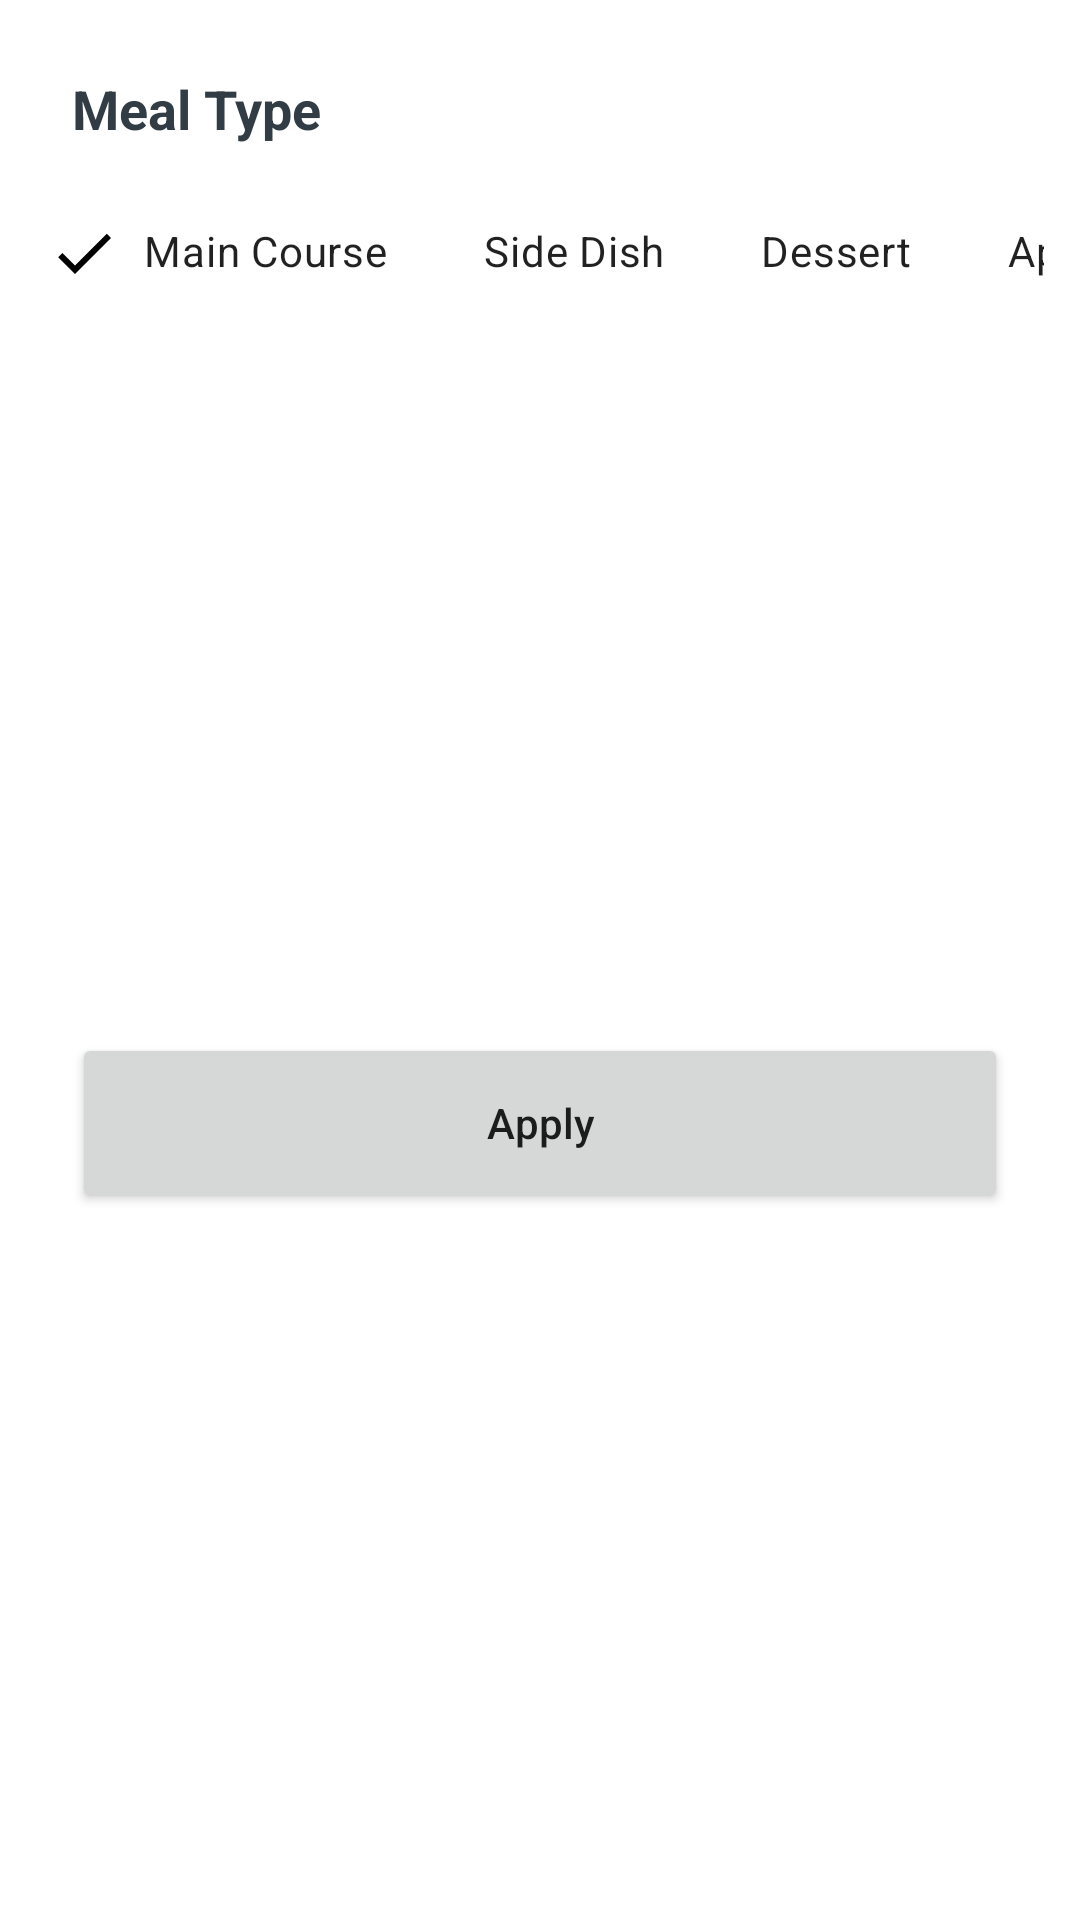

Produce the Android XML layout that renders to this screen, including the resource entries it uses.
<!-- AndroidManifest.xml: application theme StartScreen -->
<!-- res/layout/recipes_bottom_sheet.xml -->
<?xml version="1.0" encoding="utf-8"?>
<androidx.constraintlayout.widget.ConstraintLayout xmlns:android="http://schemas.android.com/apk/res/android"
    xmlns:app="http://schemas.android.com/apk/res-auto"
    xmlns:tools="http://schemas.android.com/tools"
    android:layout_width="match_parent"
    android:layout_height="wrap_content"
    android:background="@color/white"
    tools:context=".ui.fragments.recipies.bottomsheet.RecipesBottomSheet">


    <TextView
        android:id="@+id/mealType_textView"
        android:layout_width="wrap_content"
        android:layout_height="wrap_content"
        android:layout_marginStart="24dp"
        android:layout_marginTop="24dp"
        android:text="@string/meal_type"
        android:textSize="18sp"
        android:textColor="@color/dark"
        android:textStyle="bold"
        app:layout_constraintStart_toStartOf="parent"
        app:layout_constraintTop_toTopOf="parent" />

    <HorizontalScrollView
        android:id="@+id/scrollView_mealType"
        android:layout_width="match_parent"
        android:layout_height="wrap_content"
        android:layout_marginStart="12dp"
        android:layout_marginTop="12dp"
        android:layout_marginEnd="12dp"
        android:scrollbars="none"
        app:layout_constraintEnd_toEndOf="parent"
        app:layout_constraintHorizontal_bias="0.0"
        app:layout_constraintStart_toStartOf="parent"
        app:layout_constraintTop_toBottomOf="@+id/mealType_textView">

        <LinearLayout
            android:layout_width="wrap_content"
            android:layout_height="match_parent"
            android:orientation="vertical">

            <com.google.android.material.chip.ChipGroup
                android:id="@+id/mealType_chipGroup"
                android:layout_width="match_parent"
                android:layout_height="match_parent"
                app:checkedChip="@+id/main_course_chip"
                app:selectionRequired="true"
                app:singleLine="true"
                app:singleSelection="true">

                <com.google.android.material.chip.Chip
                    style="@style/CustomChipStyle"
                    android:id="@+id/main_course_chip"
                    android:layout_width="wrap_content"
                    android:layout_height="wrap_content"
                    android:text="@string/main_course"/>

                <com.google.android.material.chip.Chip
                    style="@style/CustomChipStyle"
                    android:id="@+id/side_dish_chip"
                    android:layout_width="wrap_content"
                    android:layout_height="wrap_content"
                    android:text="@string/side_dish"/>

                <com.google.android.material.chip.Chip
                    style="@style/CustomChipStyle"
                    android:id="@+id/dessert_chip"
                    android:layout_width="wrap_content"
                    android:layout_height="wrap_content"
                    android:text="@string/dessert"/>

                <com.google.android.material.chip.Chip
                    style="@style/CustomChipStyle"
                    android:id="@+id/appetizer_chip"
                    android:layout_width="wrap_content"
                    android:layout_height="wrap_content"
                    android:text="@string/appetizer"/>

                <com.google.android.material.chip.Chip
                    style="@style/CustomChipStyle"
                    android:id="@+id/salad_chip"
                    android:layout_width="wrap_content"
                    android:layout_height="wrap_content"
                    android:text="@string/salad"/>
            </com.google.android.material.chip.ChipGroup>
        </LinearLayout>
    </HorizontalScrollView>

    <Button
        android:id="@+id/apply_button"
        android:layout_width="match_parent"
        android:layout_height="60dp"
        android:layout_marginStart="24dp"
        android:layout_marginTop="24dp"
        android:layout_marginEnd="24dp"
        android:layout_marginBottom="24dp"
        android:text="@string/apply"
        android:textAllCaps="false"
        app:layout_constraintBottom_toBottomOf="parent"
        app:layout_constraintEnd_toEndOf="parent"
        app:layout_constraintStart_toStartOf="parent"
        app:layout_constraintTop_toBottomOf="@+id/scrollView_mealType" />

</androidx.constraintlayout.widget.ConstraintLayout>
<!-- resources referenced by this layout -->
<resources>
  <color name="dark">#313C44</color>
  <color name="white">#FFFFFFFF</color>
  <string name="appetizer">Appetizer</string>
  <string name="apply">Apply</string>
  <string name="dessert">Dessert</string>
  <string name="main_course">Main Course</string>
  <string name="meal_type">Meal Type</string>
  <string name="salad">Salad</string>
  <string name="side_dish">Side Dish</string>
  <style name="CustomChipStyle" parent="Widget.MaterialComponents.Chip.Filter">
          <item name="chipBackgroundColor">@color/chip_background_color</item>
          <item name="android:textColor">@color/chip_text_color</item>
          <item name="checkedIconTint">@color/chip_text_color</item>
      </style>
  <style name="StartScreen" parent="Theme.MaterialComponents.DayNight.NoActionBar">
          <item name="android:windowBackground">@drawable/start_screen</item>
  
      </style>
  <!-- drawable start_screen: png bitmap (drawable-hdpi, 43643 bytes) -->
</resources>
